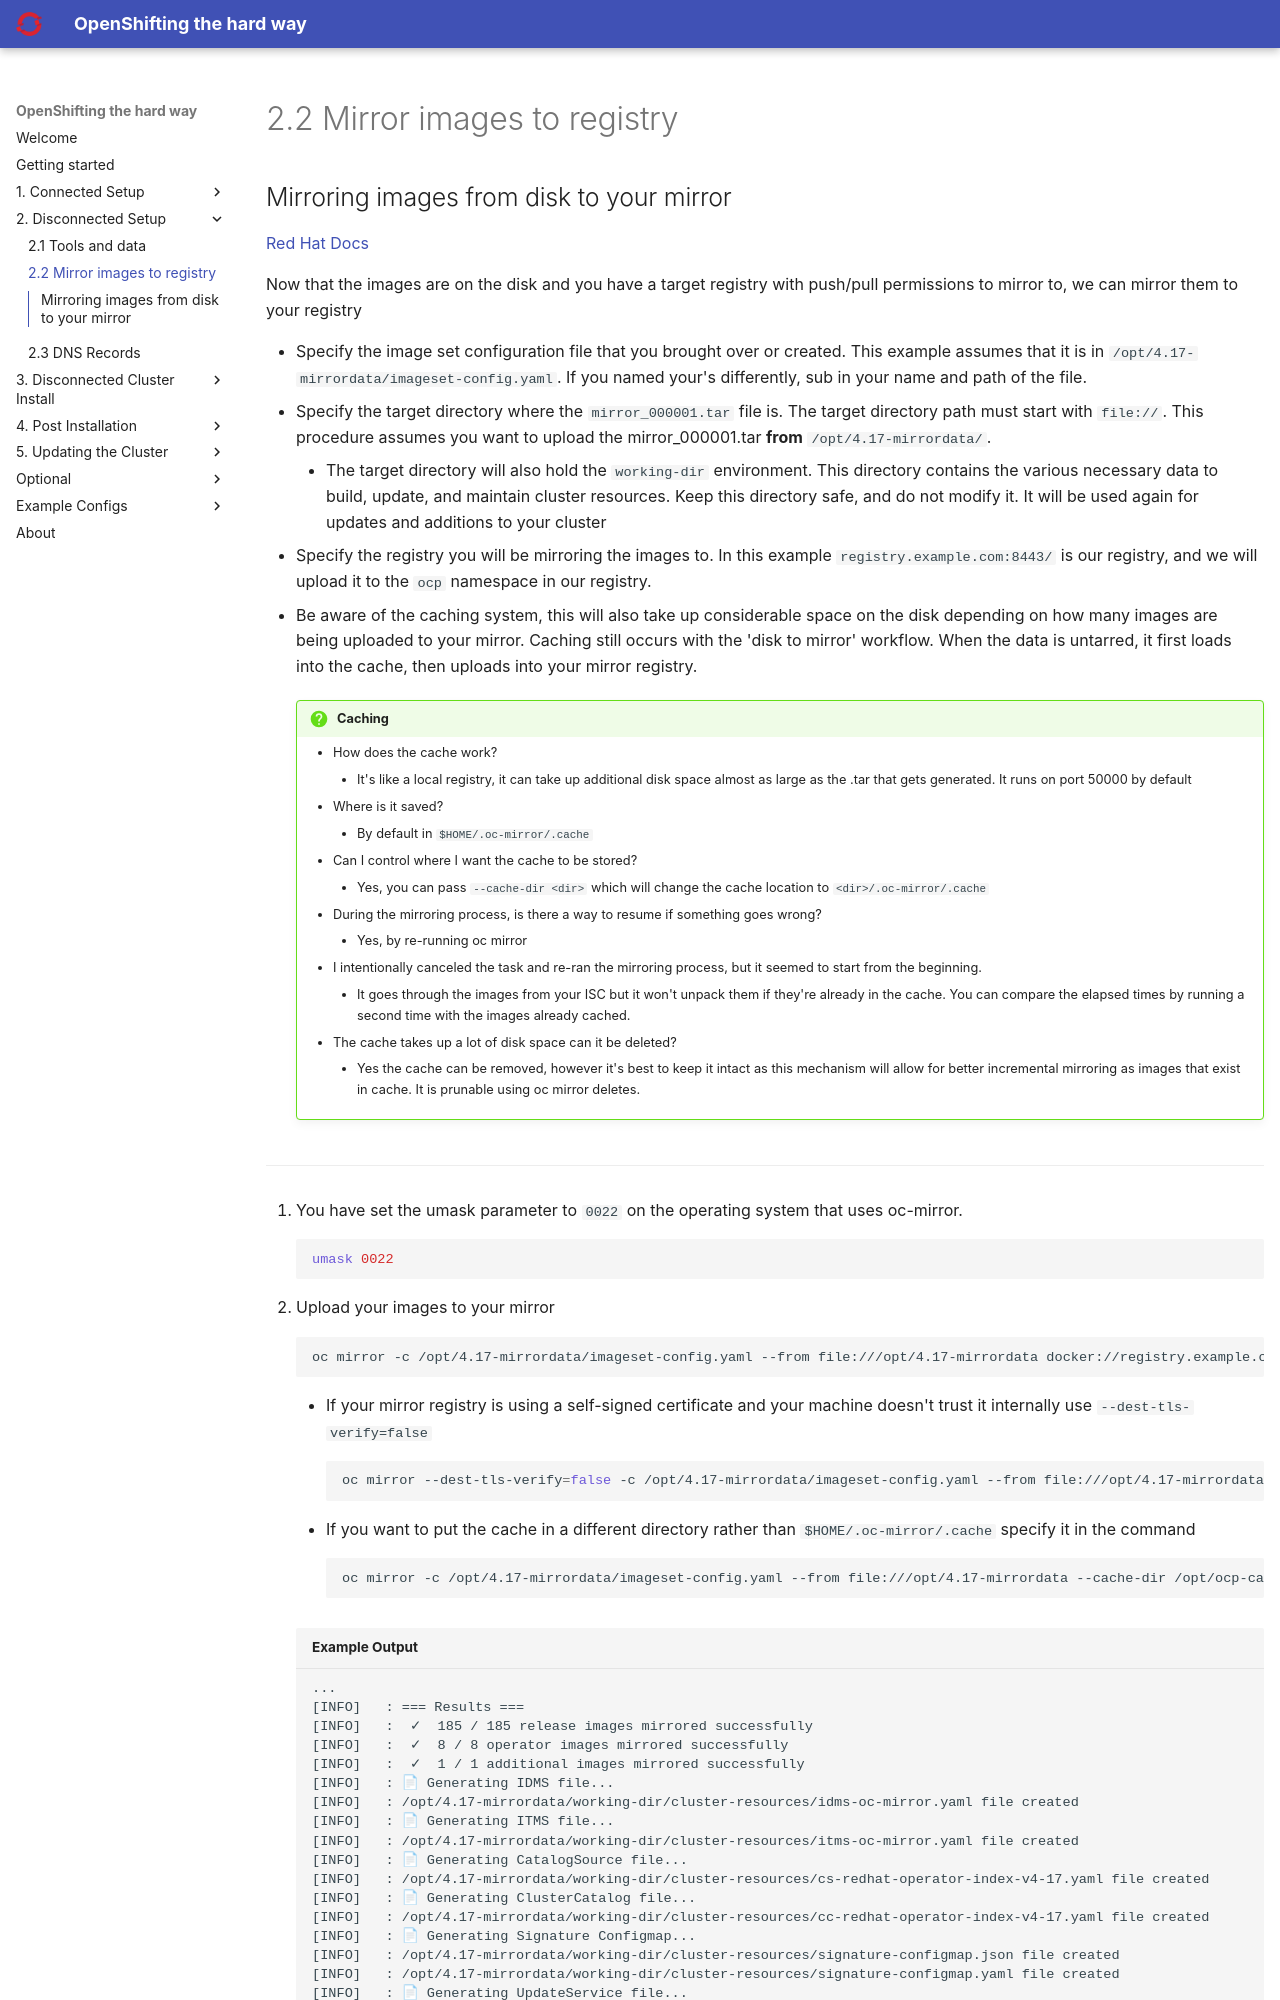

repository: yojoshb/disco-docs · page: disconnected/mirroring.html · generator: mkdocs

## Mirroring images from disk to your mirror

[Red Hat Docs](https://docs.redhat.com/en/documentation/openshift_container_platform/4.17/html/disconnected_environments/mirroring-in-disconnected-environments#disk-mirror-v2_about-installing-oc-mirror-v2){:target="_blank"}

Now that the images are on the disk and you have a target registry with push/pull permissions to mirror to, we can mirror them to your registry

- Specify the image set configuration file that you brought over or created. This example assumes that it is in `/opt/4.17-mirrordata/imageset-config.yaml`. If you named your's differently, sub in your name and path of the file.
- Specify the target directory where the `mirror_000001.tar` file is. The target directory path must start with `file://`. This procedure assumes you want to upload the mirror_000001.tar **from** `/opt/4.17-mirrordata/`.
    - The target directory will also hold the `working-dir` environment. This directory contains the various necessary data to build, update, and maintain cluster resources. Keep this directory safe, and do not modify it. It will be used again for updates and additions to your cluster
- Specify the registry you will be mirroring the images to. In this example `registry.example.com:8443/` is our registry, and we will upload it to the `ocp` namespace in our registry.
- Be aware of the caching system, this will also take up considerable space on the disk depending on how many images are being uploaded to your mirror. Caching still occurs with the 'disk to mirror' workflow. When the data is untarred, it first loads into the cache, then uploads into your mirror registry.

    !!! question "Caching"
        - How does the cache work?
            - It's like a local registry, it can take up additional disk space almost as large as the .tar that gets generated. It runs on port 50000 by default
        - Where is it saved?
            - By default in `$HOME/.oc-mirror/.cache`
        - Can I control where I want the cache to be stored?
            - Yes, you can pass `--cache-dir <dir>` which will change the cache location to `<dir>/.oc-mirror/.cache`
        - During the mirroring process, is there a way to resume if something goes wrong?
            - Yes, by re-running oc mirror
        - I intentionally canceled the task and re-ran the mirroring process, but it seemed to start from the beginning.
            - It goes through the images from your ISC but it won't unpack them if they're already in the cache. You can compare the elapsed times by running a second time with the images already cached.
        - The cache takes up a lot of disk space can it be deleted?
            - Yes the cache can be removed, however it's best to keep it intact as this mechanism will allow for better incremental mirroring as images that exist in cache. It is prunable using oc mirror deletes.

---
1. You have set the umask parameter to `0022` on the operating system that uses oc-mirror.
    ```{ .bash }
    umask 0022
    ```

1. Upload your images to your mirror
  ```{ .bash }
  oc mirror -c /opt/4.17-mirrordata/imageset-config.yaml --from file:///opt/4.17-mirrordata docker://registry.example.com:8443/ocp --v2
  ```
    - If your mirror registry is using a self-signed certificate and your machine doesn't trust it internally use `--dest-tls-verify=false`
    ```{ .bash }
    oc mirror --dest-tls-verify=false -c /opt/4.17-mirrordata/imageset-config.yaml --from file:///opt/4.17-mirrordata docker://registry.example.com:8443/ocp --v2
    ```
    - If you want to put the cache in a different directory rather than `$HOME/.oc-mirror/.cache` specify it in the command
    ```{ .bash }
    oc mirror -c /opt/4.17-mirrordata/imageset-config.yaml --from file:///opt/4.17-mirrordata --cache-dir /opt/ocp-cache docker://registry.example.com:8443/ocp --v2
    ```
